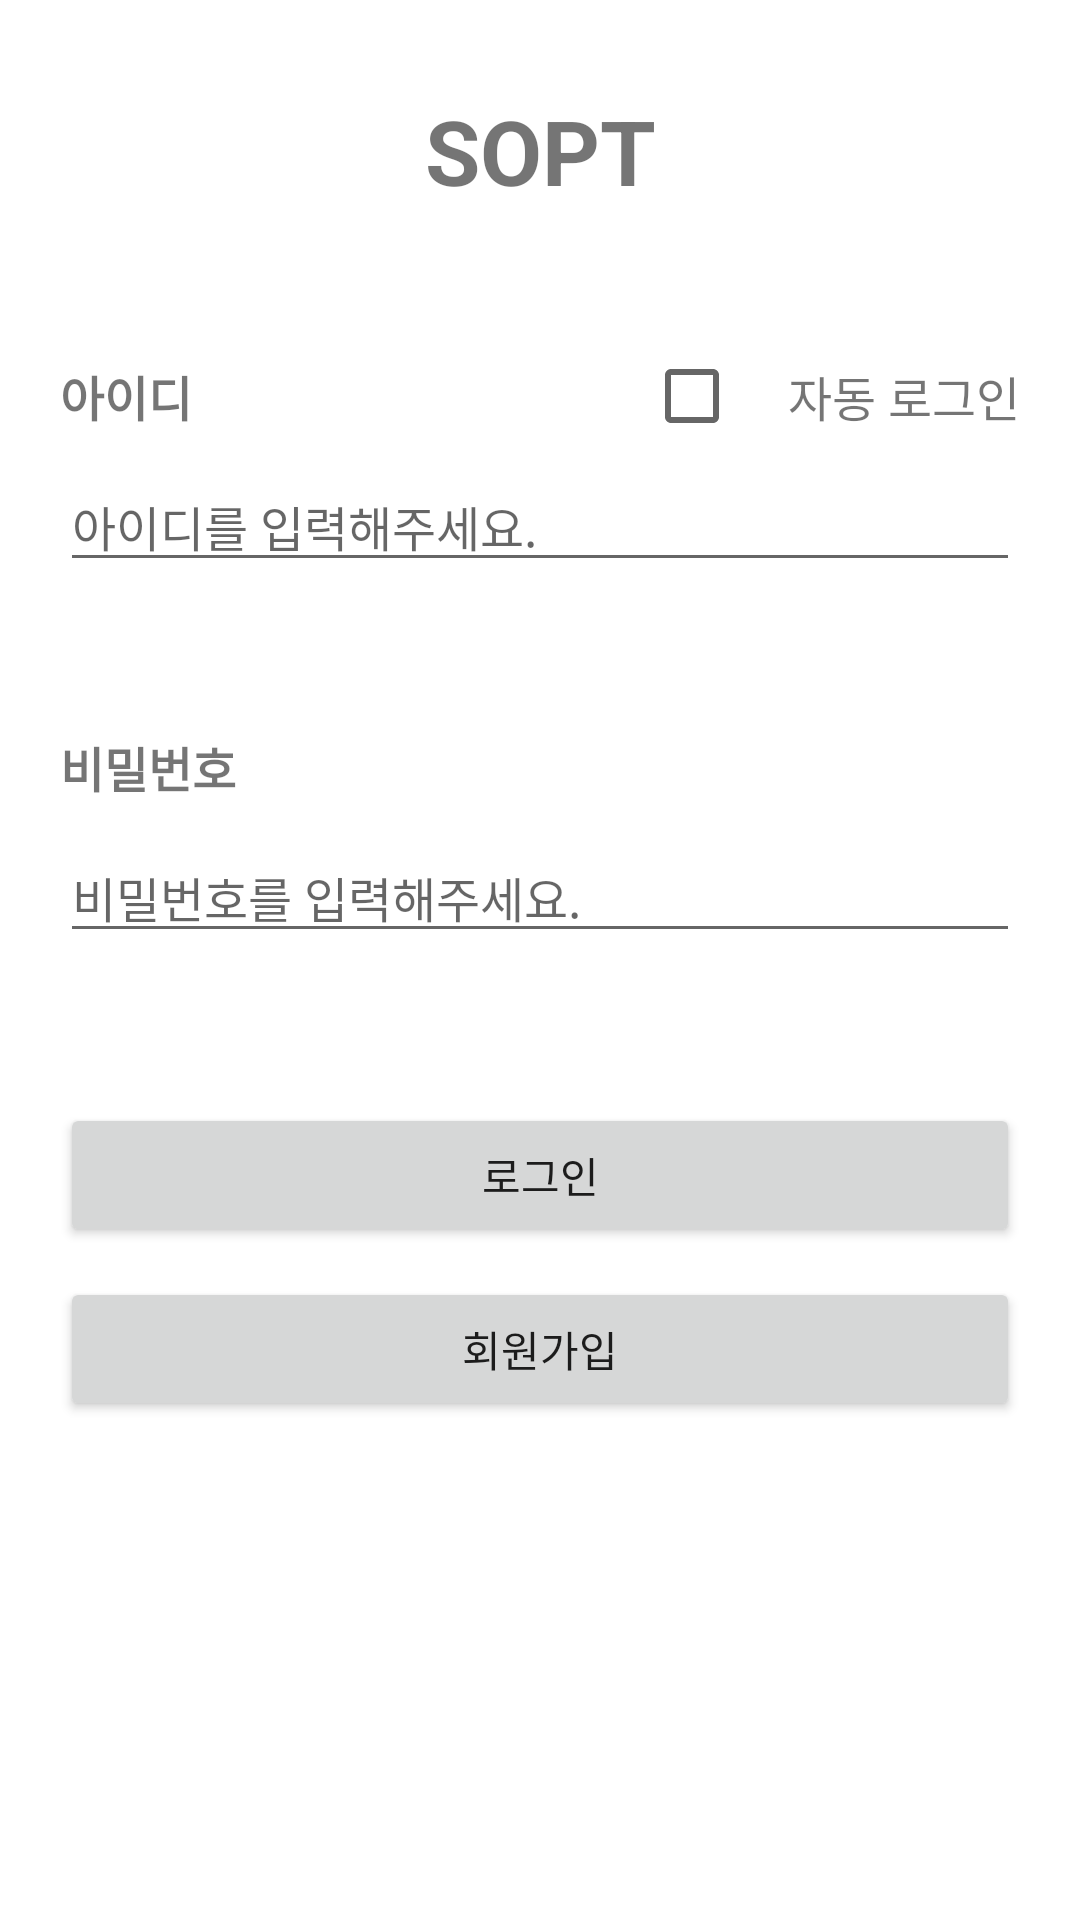

Produce the Android XML layout that renders to this screen, including the resource entries it uses.
<!-- AndroidManifest.xml: application theme Theme.SOPT30thAndroidAssigment -->
<!-- res/layout/activity_sign_in.xml -->
<?xml version="1.0" encoding="utf-8"?>
<layout xmlns:android="http://schemas.android.com/apk/res/android"
    xmlns:app="http://schemas.android.com/apk/res-auto"
    xmlns:tools="http://schemas.android.com/tools">

    <data>

    </data>

    <androidx.constraintlayout.widget.ConstraintLayout
        android:layout_width="match_parent"
        android:layout_height="match_parent"
        tools:context=".ui.signin.SignInActivity">

        <TextView
            android:id="@+id/tv_sign_in_title"
            android:layout_width="wrap_content"
            android:layout_height="wrap_content"
            android:layout_marginTop="30dp"
            android:text="@string/sign_in_title"
            android:textSize="30sp"
            android:textStyle="bold"
            app:layout_constraintLeft_toLeftOf="parent"
            app:layout_constraintRight_toRightOf="parent"
            app:layout_constraintTop_toTopOf="parent" />

        <TextView
            android:id="@+id/tv_sign_in_id"
            android:layout_width="wrap_content"
            android:layout_height="wrap_content"
            android:layout_marginStart="20dp"
            android:layout_marginTop="50dp"
            android:text="@string/sign_in_id"
            android:textSize="16sp"
            android:textStyle="bold"
            app:layout_constraintStart_toStartOf="parent"
            app:layout_constraintTop_toBottomOf="@id/tv_sign_in_title" />

        <TextView
            android:id="@+id/tv_sign_in_auto_login"
            android:layout_width="wrap_content"
            android:layout_height="wrap_content"
            android:text="@string/sign_in_auto_login"
            android:textSize="16sp"
            app:layout_constraintBottom_toBottomOf="@id/tv_sign_in_id"
            app:layout_constraintEnd_toEndOf="@id/et_sign_in_id"
            app:layout_constraintTop_toTopOf="@id/tv_sign_in_id" />

        <CheckBox
            android:id="@+id/btn_sign_in_auto_login"
            android:layout_width="wrap_content"
            android:layout_height="wrap_content"
            app:layout_constraintTop_toTopOf="@id/tv_sign_in_auto_login"
            app:layout_constraintBottom_toBottomOf="@id/tv_sign_in_auto_login"
            app:layout_constraintEnd_toStartOf="@id/tv_sign_in_auto_login"/>

        <EditText
            android:id="@+id/et_sign_in_id"
            android:layout_width="0dp"
            android:layout_height="wrap_content"
            android:layout_marginHorizontal="20dp"
            android:layout_marginTop="10dp"
            android:hint="@string/sign_in_id_hint"
            android:textSize="16sp"
            app:layout_constraintEnd_toEndOf="parent"
            app:layout_constraintStart_toStartOf="parent"
            app:layout_constraintTop_toBottomOf="@+id/tv_sign_in_id" />

        <TextView
            android:id="@+id/tv_sign_in_pw"
            android:layout_width="wrap_content"
            android:layout_height="wrap_content"
            android:layout_marginStart="20dp"
            android:layout_marginTop="50dp"
            android:text="@string/sign_in_pw"
            android:textSize="16sp"
            android:textStyle="bold"
            app:layout_constraintStart_toStartOf="parent"
            app:layout_constraintTop_toBottomOf="@id/et_sign_in_id" />

        <EditText
            android:id="@+id/et_sign_in_pw"
            android:layout_width="0dp"
            android:layout_height="wrap_content"
            android:layout_marginHorizontal="20dp"
            android:layout_marginTop="10dp"
            android:hint="@string/sign_in_pw_hint"
            android:inputType="textPassword"
            android:textSize="16sp"
            app:layout_constraintEnd_toEndOf="parent"
            app:layout_constraintStart_toStartOf="parent"
            app:layout_constraintTop_toBottomOf="@+id/tv_sign_in_pw" />

        <Button
            android:id="@+id/btn_sign_in_login"
            android:layout_width="0dp"
            android:layout_height="wrap_content"
            android:layout_marginHorizontal="20dp"
            android:layout_marginTop="50dp"
            android:text="@string/sign_in_login_btn"
            app:layout_constraintEnd_toEndOf="parent"
            app:layout_constraintStart_toStartOf="parent"
            app:layout_constraintTop_toBottomOf="@+id/et_sign_in_pw" />

        <Button
            android:id="@+id/btn_sign_in_sign_up"
            android:layout_width="0dp"
            android:layout_height="wrap_content"
            android:layout_marginHorizontal="20dp"
            android:layout_marginTop="10dp"
            android:text="@string/sign_in_sign_up_btn"
            app:layout_constraintEnd_toEndOf="parent"
            app:layout_constraintStart_toStartOf="parent"
            app:layout_constraintTop_toBottomOf="@id/btn_sign_in_login" />

    </androidx.constraintlayout.widget.ConstraintLayout>
</layout>
<!-- resources referenced by this layout -->
<resources>
  <string name="sign_in_auto_login">자동 로그인</string>
  <string name="sign_in_id">아이디</string>
  <string name="sign_in_id_hint">아이디를 입력해주세요.</string>
  <string name="sign_in_login_btn">로그인</string>
  <string name="sign_in_pw">비밀번호</string>
  <string name="sign_in_pw_hint">비밀번호를 입력해주세요.</string>
  <string name="sign_in_sign_up_btn">회원가입</string>
  <string name="sign_in_title">SOPT</string>
  <style name="Theme.SOPT30thAndroidAssigment" parent="Theme.MaterialComponents.DayNight.DarkActionBar">
          
          <item name="colorPrimary">@color/purple_500</item>
          <item name="colorPrimaryVariant">@color/purple_700</item>
          <item name="colorOnPrimary">@color/white</item>
          
          <item name="colorSecondary">@color/teal_200</item>
          <item name="colorSecondaryVariant">@color/teal_700</item>
          <item name="colorOnSecondary">@color/black</item>
          
          <item name="android:statusBarColor" tools:targetApi="l">?attr/colorPrimaryVariant</item>
          
      </style>
  <color name="purple_500">#FF6200EE</color>
  <color name="purple_700">#FF3700B3</color>
  <color name="white">#FFFFFFFF</color>
  <color name="teal_200">#FF03DAC5</color>
  <color name="teal_700">#FF018786</color>
  <color name="black">#FF000000</color>
</resources>
